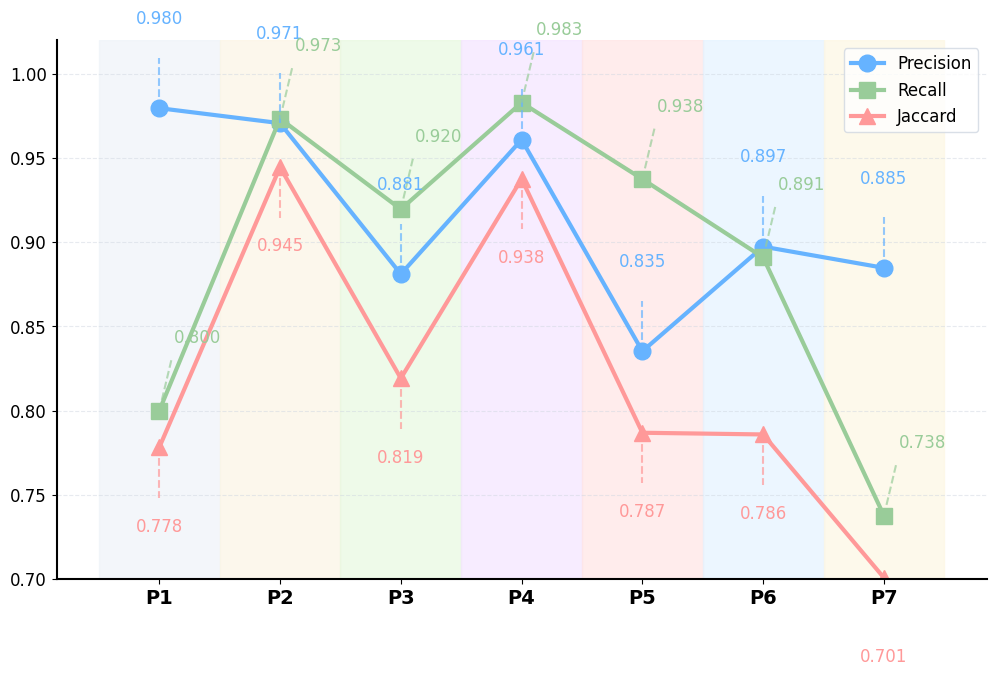

This figure's Python source:
import matplotlib.pyplot as plt
import numpy as np

# 数据
phases = ["P1", "P2", "P3", "P4", "P5", "P6", "P7"]
precision = [0.9796, 0.9707, 0.8811, 0.9609, 0.8353, 0.8974, 0.8848]
recall = [0.8, 0.9734, 0.9196, 0.9829, 0.9375, 0.891, 0.7377]
jaccard = [0.7782, 0.9446, 0.8192, 0.9376, 0.7869, 0.7859, 0.7008]

x = np.arange(len(phases))

# 颜色方案（浅色交替背景）
phase_bg_colors = ["#eef3f9", "#fcf5e5", "#e8f8e0", "#f4e5ff", "#ffe5e5", "#e5f3ff", "#fdf7e3"]  # 柔和蓝、米、绿、紫、粉、青、黄

# 折线颜色（浅色）
line_colors = ["#66b3ff", "#99cc99", "#ff9999"]  # 浅蓝、浅绿、浅红
grid_color = "#d0d7e1"  # 网格线颜色

# 设置字体
plt.rcParams["font.family"] = "Times New Roman"

# 创建图像
fig, ax = plt.subplots(figsize=(12, 7))

# 添加不同 phase 之间的背景颜色
for i in range(len(phases)):
    ax.axvspan(i - 0.5, i + 0.5, color=phase_bg_colors[i], alpha=0.7)

# 绘制折线图和散点
ax.plot(x, precision, marker="o", linestyle="-", linewidth=3, markersize=12, label="Precision", color=line_colors[0])
ax.plot(x, recall, marker="s", linestyle="-", linewidth=3, markersize=12, label="Recall", color=line_colors[1])
ax.plot(x, jaccard, marker="^", linestyle="-", linewidth=3, markersize=12, label="Jaccard", color=line_colors[2])

# 标注散点数值（带虚线指向）
for i in range(len(phases)):
    # Precision (上方)
    ax.plot([x[i], x[i]], [precision[i], precision[i] + 0.03], linestyle="--", color=line_colors[0], alpha=0.7)
    ax.text(x[i], precision[i] + 0.05, f"{precision[i]:.3f}", ha="center", fontsize=12, color=line_colors[0])

    # Recall (右侧)
    ax.plot([x[i], x[i] + 0.1], [recall[i], recall[i] + 0.03], linestyle="--", color=line_colors[1], alpha=0.7)
    ax.text(x[i] + 0.12, recall[i] + 0.04, f"{recall[i]:.3f}", ha="left", fontsize=12, color=line_colors[1])

    # Jaccard (下方)
    ax.plot([x[i], x[i]], [jaccard[i], jaccard[i] - 0.03], linestyle="--", color=line_colors[2], alpha=0.7)
    ax.text(x[i], jaccard[i] - 0.05, f"{jaccard[i]:.3f}", ha="center", fontsize=12, color=line_colors[2])

# 坐标轴优化
ax.set_xticks(x)
ax.set_xticklabels(phases, fontsize=14, fontweight="bold", rotation=0)  # X轴刻度增大
ax.set_yticks(np.linspace(0.7, 1.0, 7))  # Y轴刻度固定范围，避免贴边
ax.set_ylim(0.7, 1.02)  # Y轴上方多预留一点空间
ax.tick_params(axis="y", labelsize=12)  # Y轴刻度增大
ax.spines["top"].set_visible(False)  # 隐藏上方轴线
ax.spines["right"].set_visible(False)  # 隐藏右侧轴线
ax.spines["left"].set_linewidth(1.5)  # 左轴加粗
ax.spines["bottom"].set_linewidth(1.5)  # 下轴加粗

# 移除 X 轴标签
ax.set_xlabel("")

# 移除 Y 轴标签
ax.set_ylabel("")

# 移除标题
ax.set_title("")

# 网格优化（只显示 Y 轴的水平网格线）
ax.grid(axis="y", linestyle="--", alpha=0.5, color=grid_color)
ax.grid(axis="x", linestyle="--", alpha=0)  # 隐藏 X 轴网格线

# 显示图例
ax.legend(fontsize=12, loc="upper right", frameon=True, shadow=False, facecolor="white", edgecolor=grid_color)

# 显示图表
plt.show()
